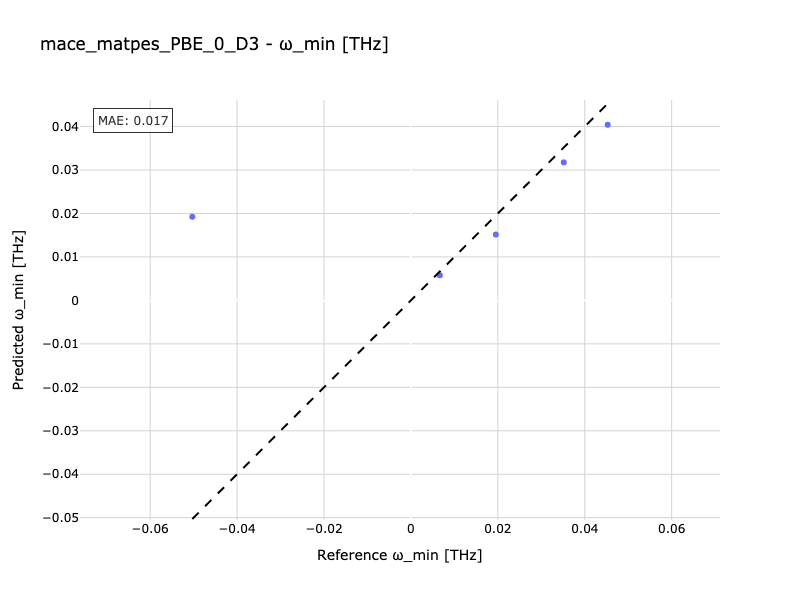

Values plotted in this chart, from the file beside it:
Reference, Predicted
0.006649, 0.005784
-0.0503, 0.01925
0.01954, 0.01515
0.03517, 0.03176
0.04527, 0.04041
